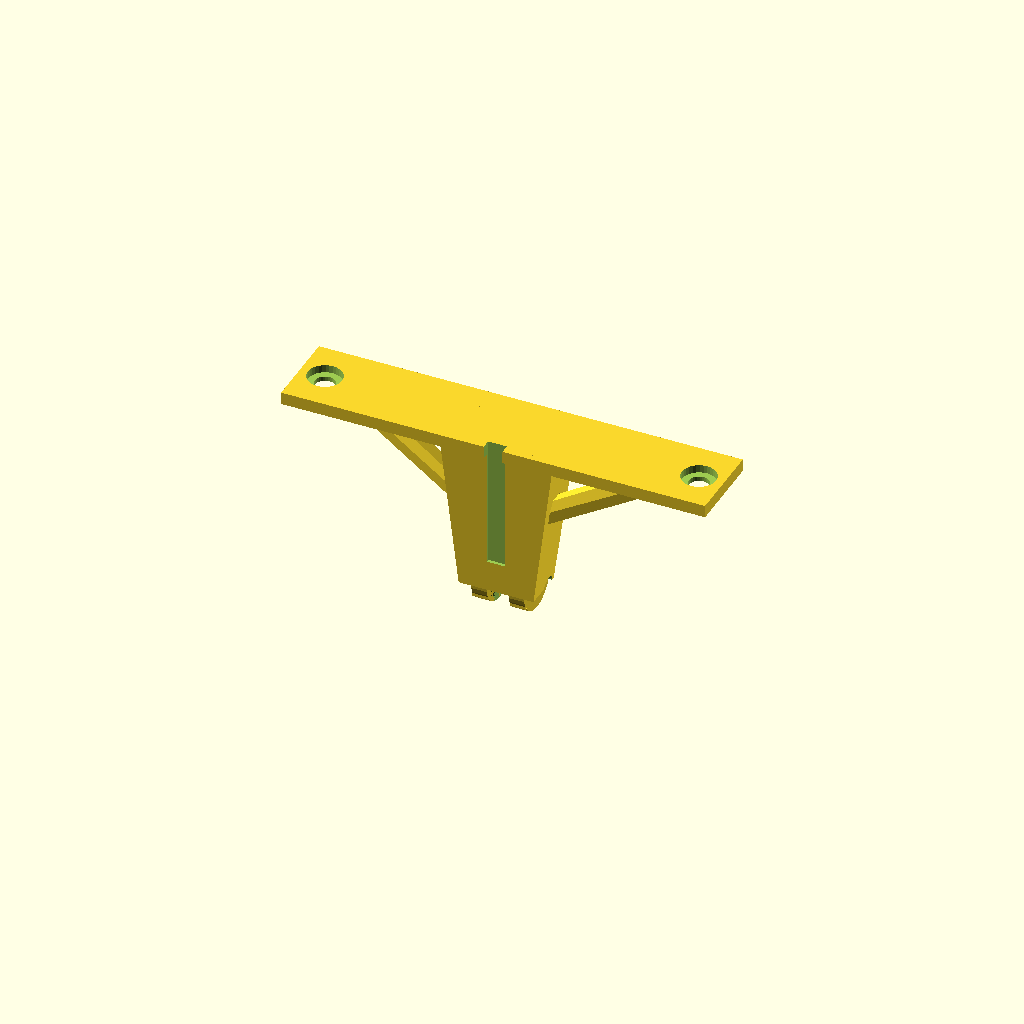
Cell 1: the model at its default parameters.
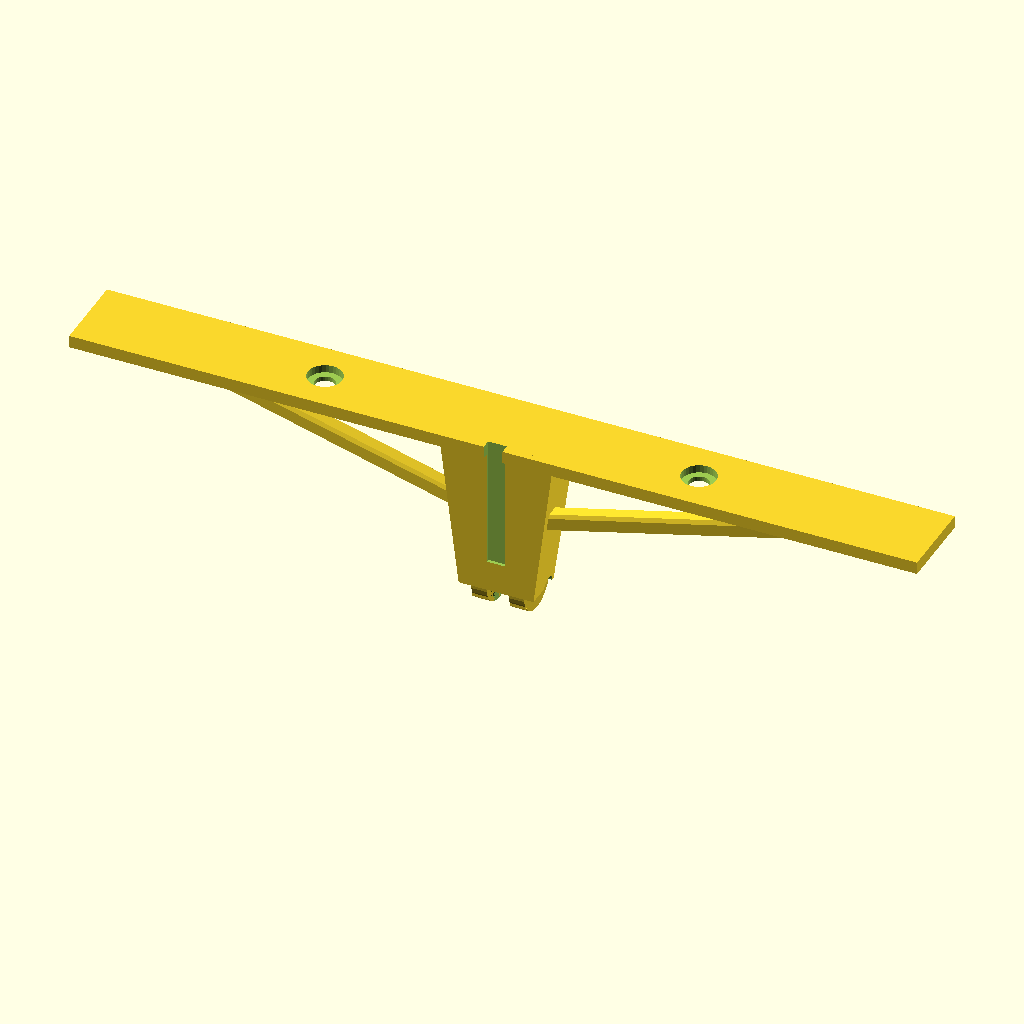
Cell 2: the same model with RADAR_BRACKET_W = 272.
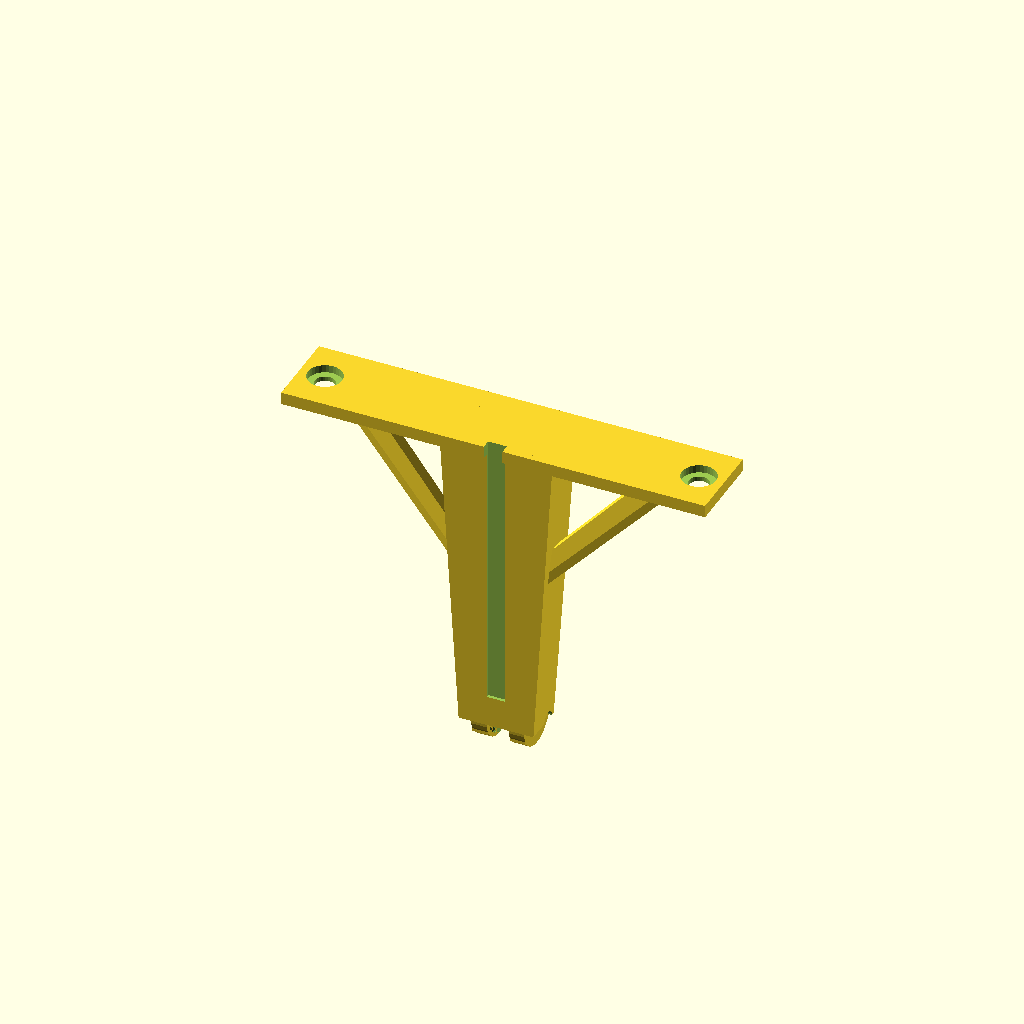
Cell 3 — RADAR_DROP_Z set to 96, the other parameters unchanged.
All cells are drawn from one camera (rotation 55°, 0°, 25°, orthographic, colour scheme Cornfield), so only the parameter changes between them.
OpenSCAD source file hardware/cad/scad/02_pod_base/radar_license_plate_bracket.scad:
// =============================================================================
// OpenMotorBridge - Radar License Plate Bracket (Decoupled Symmetrical Mount)
// =============================================================================
// File: hardware/cad/scad/02_pod_base/radar_license_plate_bracket.scad
// Description: Symmetrical mounting bracket attaching the Garmin Varia mmWave
//              blind-spot radar centered below the motorcycle license plate.
//              Features:
//              1. Clamps to lower M6 license plate mounting bolts.
//              2. Suspends radar below the plate with zero upward visual occlusion.
//              3. M5 GoPro-style swivel hinge for precision horizontal beam leveling.
//              4. Concealed rear cable channel for the M8 4-pin PUR radar harness.
//              5. High-rigidity truss ribbing resisting 117 cui road vibration.
// =============================================================================

include <../00_common/parameters.scad>;
use <parts/011_gopro_hirth_lock.scad>;

PLATE_BOLT_SPACING = 120.0; // Distance between lower license plate screws (mm)
RADAR_BRACKET_W    = 136.0; // Total bracket width in Y (mm)
RADAR_DROP_Z       = 48.0;  // Drop below license plate lower edge in Z (mm)

module radar_license_plate_bracket() {
    difference() {
        union() {
            // 1. Upper Crossbar Mounting Flange (sandwiched behind license plate)
            translate([-RADAR_BRACKET_W/2.0, 0, 0])
                cube([RADAR_BRACKET_W, 26.0, 4.0], center=false);

            // 2. Monolithic Central Spine Neck (Solid continuous column from top to bottom)
            hull() {
                translate([-18.0, 2.0, 0])
                    cube([36.0, 16.0, 4.0], center=false);
                translate([-12.0, 2.0, -RADAR_DROP_Z])
                    cube([24.0, 14.0, 16.0], center=false);
            }

            // 3. Dual Swivel Hinge Lugs (Protruding forward at bottom, monolithic with spine)
            // Left lug (with recessed M5 screw head counterbore)
            translate([-8.5, 12.0, -RADAR_DROP_Z])
                rotate([0, 90, 0])
                    cylinder(r=9.0, h=5.0, center=false, $fn=32);
            translate([-8.5, 4.0, -RADAR_DROP_Z - 5.0])
                cube([5.0, 8.0, 14.0], center=false);

            // Right lug (with recessed DIN 934 M5 captive nut pocket)
            translate([3.5, 12.0, -RADAR_DROP_Z])
                rotate([0, 90, 0])
                    cylinder(r=9.0, h=5.0, center=false, $fn=32);
            translate([3.5, 4.0, -RADAR_DROP_Z - 5.0])
                cube([5.0, 8.0, 14.0], center=false);

            // 4. Stiffening Gussets (Diagonal structural ribs)
            hull() {
                translate([-RADAR_BRACKET_W/2.0 + 12.0, 12.0, 0])
                    cube([8.0, 4.0, 3.5], center=false);
                translate([-10.0, 4.0, -RADAR_DROP_Z * 0.5])
                    cube([6.0, 4.0, 4.0], center=false);
            }
            hull() {
                translate([RADAR_BRACKET_W/2.0 - 20.0, 12.0, 0])
                    cube([8.0, 4.0, 3.5], center=false);
                translate([4.0, 4.0, -RADAR_DROP_Z * 0.5])
                    cube([6.0, 4.0, 4.0], center=false);
            }
        }

        // --- SUBTRACTIONS ---

        // A. Dual M6 License Plate Clamping Holes
        for (sx = [-PLATE_BOLT_SPACING/2.0, PLATE_BOLT_SPACING/2.0]) {
            translate([sx, 13.0, -1.0]) {
                cylinder(r=3.3, h=8.0, center=false, $fn=32);
                translate([0, 0, 2.5])
                    cylinder(r=5.5, h=4.0, center=false, $fn=32);
            }
        }

        // B. Clevis Tab Clearance Slot (between prongs, forward of the solid spine)
        translate([-3.5, 8.0, -RADAR_DROP_Z - 12.0])
            cube([7.0, 16.0, 24.0], center=false);

        // C. M5 Swivel Hinge Pin Bore (Horizontal through both prongs)
        translate([0, 12.0, -RADAR_DROP_Z])
            rotate([0, 90, 0])
                cylinder(r=2.6, h=30.0, center=true, $fn=32);

        // D. M5 Hex Nut Pocket on Right Lug (DIN 934 M5, 100% Soldering-Iron Free)
        translate([5.5, 12.0, -RADAR_DROP_Z])
            rotate([0, 90, 0])
                cylinder(r=4.6, h=5.0, center=false, $fn=6);

        // D2. M5 Screw Head Cylindrical Counterbore on Left Lug (Recessed flush fit for DIN 912 / ISO 7380)
        translate([-5.5, 12.0, -RADAR_DROP_Z])
            rotate([0, -90, 0])
                cylinder(r=5.0, h=4.0, center=false, $fn=32);

        // E. Form-Fit Radial Hirth Locking Rosettes (Formschluss 10°-Rastung against vibration)
        // Left lug inner face (X = -3.5 mm)
        translate([-3.5, 12.0, -RADAR_DROP_Z])
            rotate([0, -90, 0])
                gopro_hirth_subtraction_tool();

        // Right lug inner face (X = 3.5 mm)
        translate([3.5, 12.0, -RADAR_DROP_Z])
            rotate([0, 90, 0])
                gopro_hirth_subtraction_tool();

        // F. Rear M8 Cable Channel on Spine Backside (Y=0, Z down to -RADAR_DROP_Z + 10)
        translate([-3.0, -0.5, -RADAR_DROP_Z + 10.0])
            cube([6.0, 3.5, RADAR_DROP_Z], center=false);
    }
}

// Standalone preview / STL export
radar_license_plate_bracket();
Customizer parameters (derived from the source; name, type, default, range or options):
PLATE_BOLT_SPACING: number, default 120
RADAR_BRACKET_W: number, default 136
RADAR_DROP_Z: number, default 48
